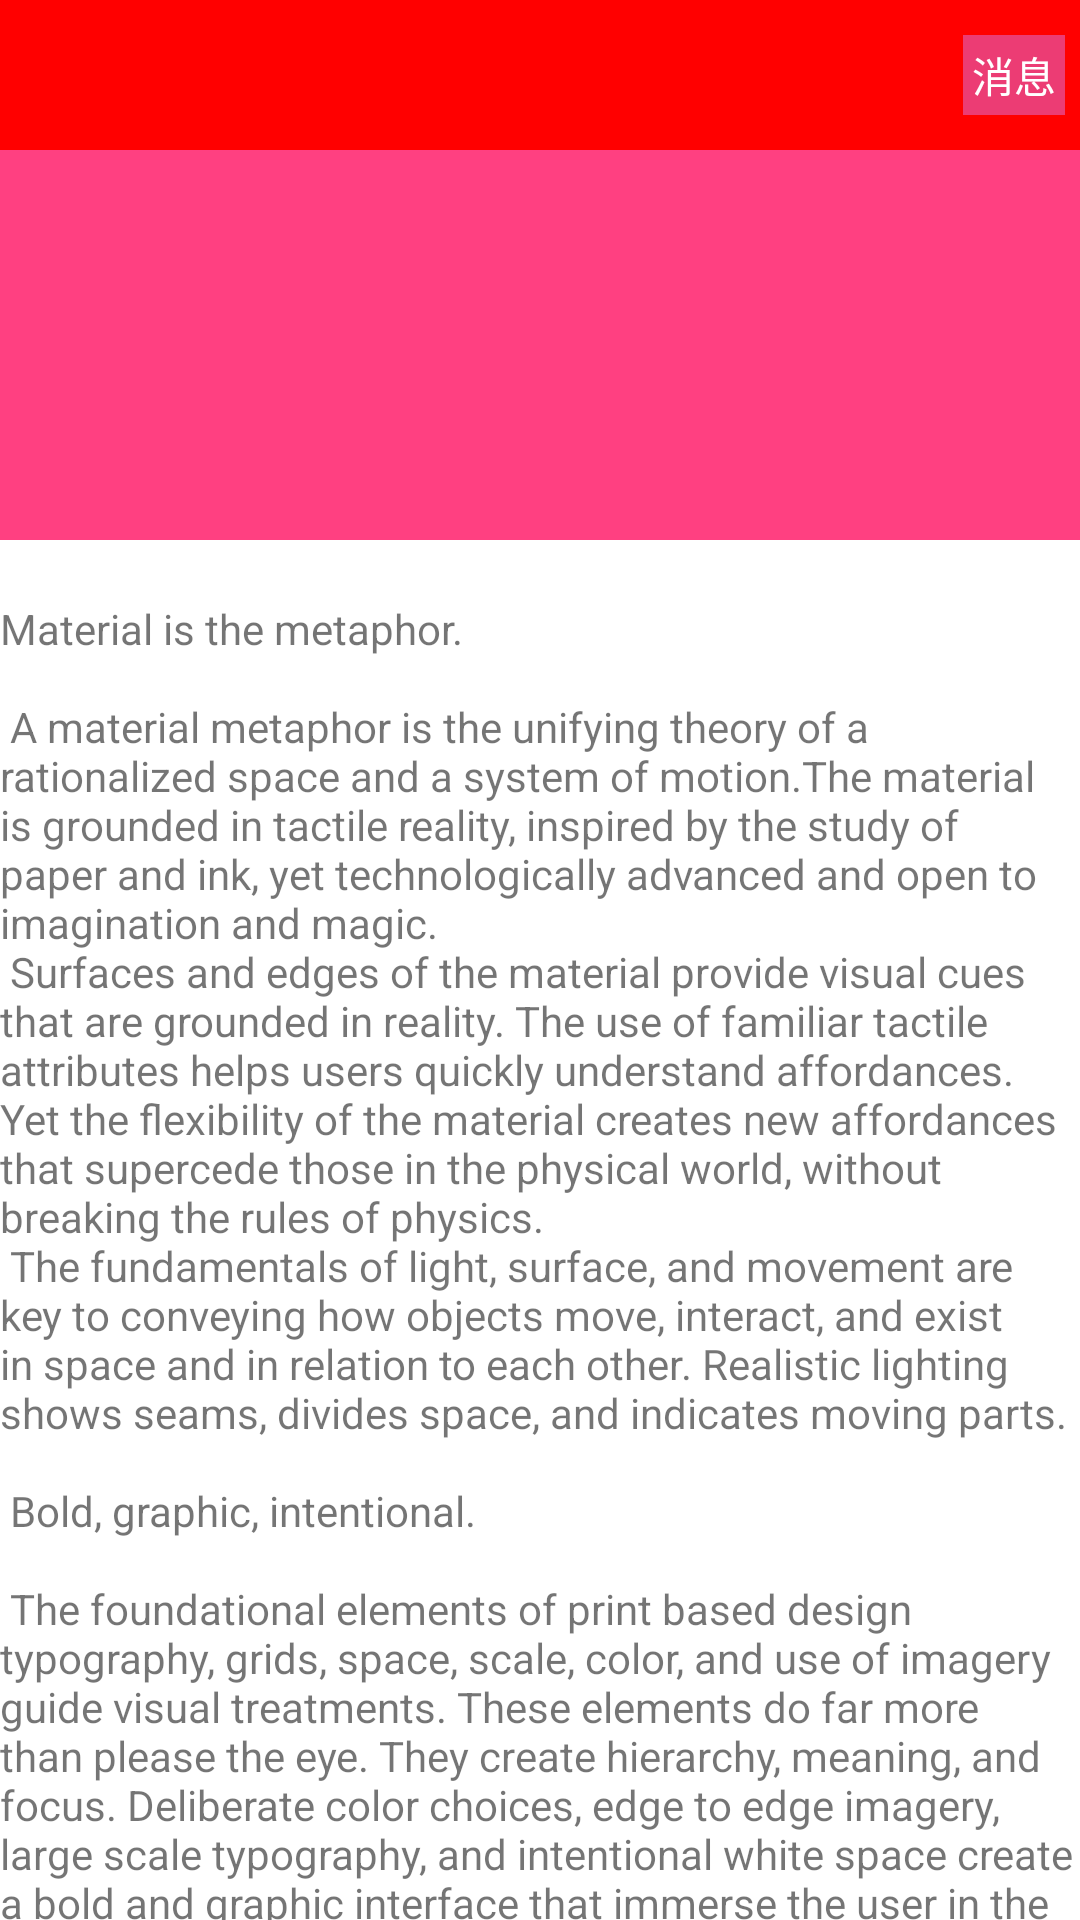

Write the Android layout XML for this screen, with the resource values it uses.
<!-- AndroidManifest.xml: application theme AppTheme -->
<!-- res/layout/activity_scrolling2.xml -->
<?xml version="1.0" encoding="utf-8"?>
<FrameLayout xmlns:android="http://schemas.android.com/apk/res/android"
    xmlns:app="http://schemas.android.com/apk/res-auto"
    xmlns:tools="http://schemas.android.com/tools"
    android:id="@+id/fl"
    android:background="#fff"
    android:layout_width="match_parent"
    android:layout_height="match_parent"
    >
    <android.support.design.widget.CoordinatorLayout
        android:layout_width="match_parent"
        android:layout_height="match_parent"
        android:fitsSystemWindows="true"
        tools:context="com.m520it.myapplication.TestScrollActivity">

        <android.support.design.widget.AppBarLayout
            android:id="@+id/app_bar"
            android:fitsSystemWindows="true"
            android:layout_width="match_parent"
            android:layout_height="@dimen/app_bar_height"
            android:theme="@style/AppTheme.AppBarOverlay">

            <android.support.design.widget.CollapsingToolbarLayout
                android:id="@+id/toolbar_layout"
                android:layout_width="match_parent"
                android:fitsSystemWindows="true"
                android:layout_height="match_parent"
                app:statusBarScrim="@android:color/transparent"
                app:contentScrim="@android:color/transparent"
                app:layout_scrollFlags="scroll|snap|exitUntilCollapsed">

                
                
                
                
                
                
                
                <android.support.v7.widget.Toolbar
                    android:id="@+id/toolbar"
                    android:layout_width="match_parent"
                    android:layout_height="@dimen/tool_bar_height"
                    app:contentInsetStart="0dp"
                    android:background="#ff0000"
                    app:layout_collapseMode="pin"
                    >
                    <RelativeLayout
                        android:layout_width="match_parent"
                        android:layout_height="match_parent">

                    <ImageView
                        android:id="@+id/tv_img"
                        android:layout_width="50dp"
                        android:layout_height="50dp"
                        android:src="@mipmap/test"
                        android:scaleType="centerCrop"
                        android:layout_marginLeft="5dp"
                        android:layout_alignParentLeft="true"
                        />
                    <TextView

                        android:id="@+id/tv_msg"
                        android:layout_width="wrap_content"
                        android:layout_height="wrap_content"
                        android:layout_gravity="right"
                        android:layout_marginRight="5dp"
                        android:background="#ec3c74"
                        android:gravity="center"
                        android:padding="3dp"
                        android:layout_centerInParent="true"
                        android:layout_alignParentRight="true"
                        android:text="消息"
                        android:textColor="@android:color/white"
                        />
                    </RelativeLayout>
                </android.support.v7.widget.Toolbar>

            </android.support.design.widget.CollapsingToolbarLayout>
        </android.support.design.widget.AppBarLayout>

        <include layout="@layout/content_test_scroll" />



    </android.support.design.widget.CoordinatorLayout>
    
    <RelativeLayout
        android:id="@+id/ll"
        android:layout_width="340dp"
        android:layout_height="wrap_content"
        app:layout_anchor="@id/app_bar"
        android:layout_gravity="center_horizontal"
        android:layout_marginTop="100dp"
        app:layout_anchorGravity="bottom">
        <TextView
            android:id="@+id/bac"
            android:layout_width="match_parent"
            android:layout_height="60dp"
            android:layout_centerInParent="true"
            />
        <EditText
            android:id="@+id/fab"
            android:layout_width="match_parent"
            android:layout_height="40dp"
            android:layout_centerInParent="true"
            android:layout_margin="@dimen/fab_margin"
            android:focusable="false"
            android:background="@drawable/et_bac"
            />
    </RelativeLayout>



</FrameLayout>
<!-- res/layout/content_test_scroll.xml (included above) -->
<?xml version="1.0" encoding="utf-8"?>
<android.support.v4.widget.NestedScrollView xmlns:android="http://schemas.android.com/apk/res/android"
    xmlns:app="http://schemas.android.com/apk/res-auto"
    xmlns:tools="http://schemas.android.com/tools"
    android:layout_width="match_parent"
    android:layout_height="match_parent"
    app:layout_behavior="@string/appbar_scrolling_view_behavior"
    tools:showIn="@layout/activity_scrolling2">

    <TextView
        android:layout_width="wrap_content"
        android:layout_height="wrap_content"
        android:paddingTop="20dp"
        android:text="@string/large_text" />

</android.support.v4.widget.NestedScrollView>
<!-- resources referenced by this layout -->
<resources>
  <dimen name="app_bar_height">180dp</dimen>
  <dimen name="fab_margin">10dp</dimen>
  <dimen name="tool_bar_height">50dp</dimen>
  <color name="colorAccent">#FF4081</color>
  <color name="color868686">#868686</color>
</resources>
